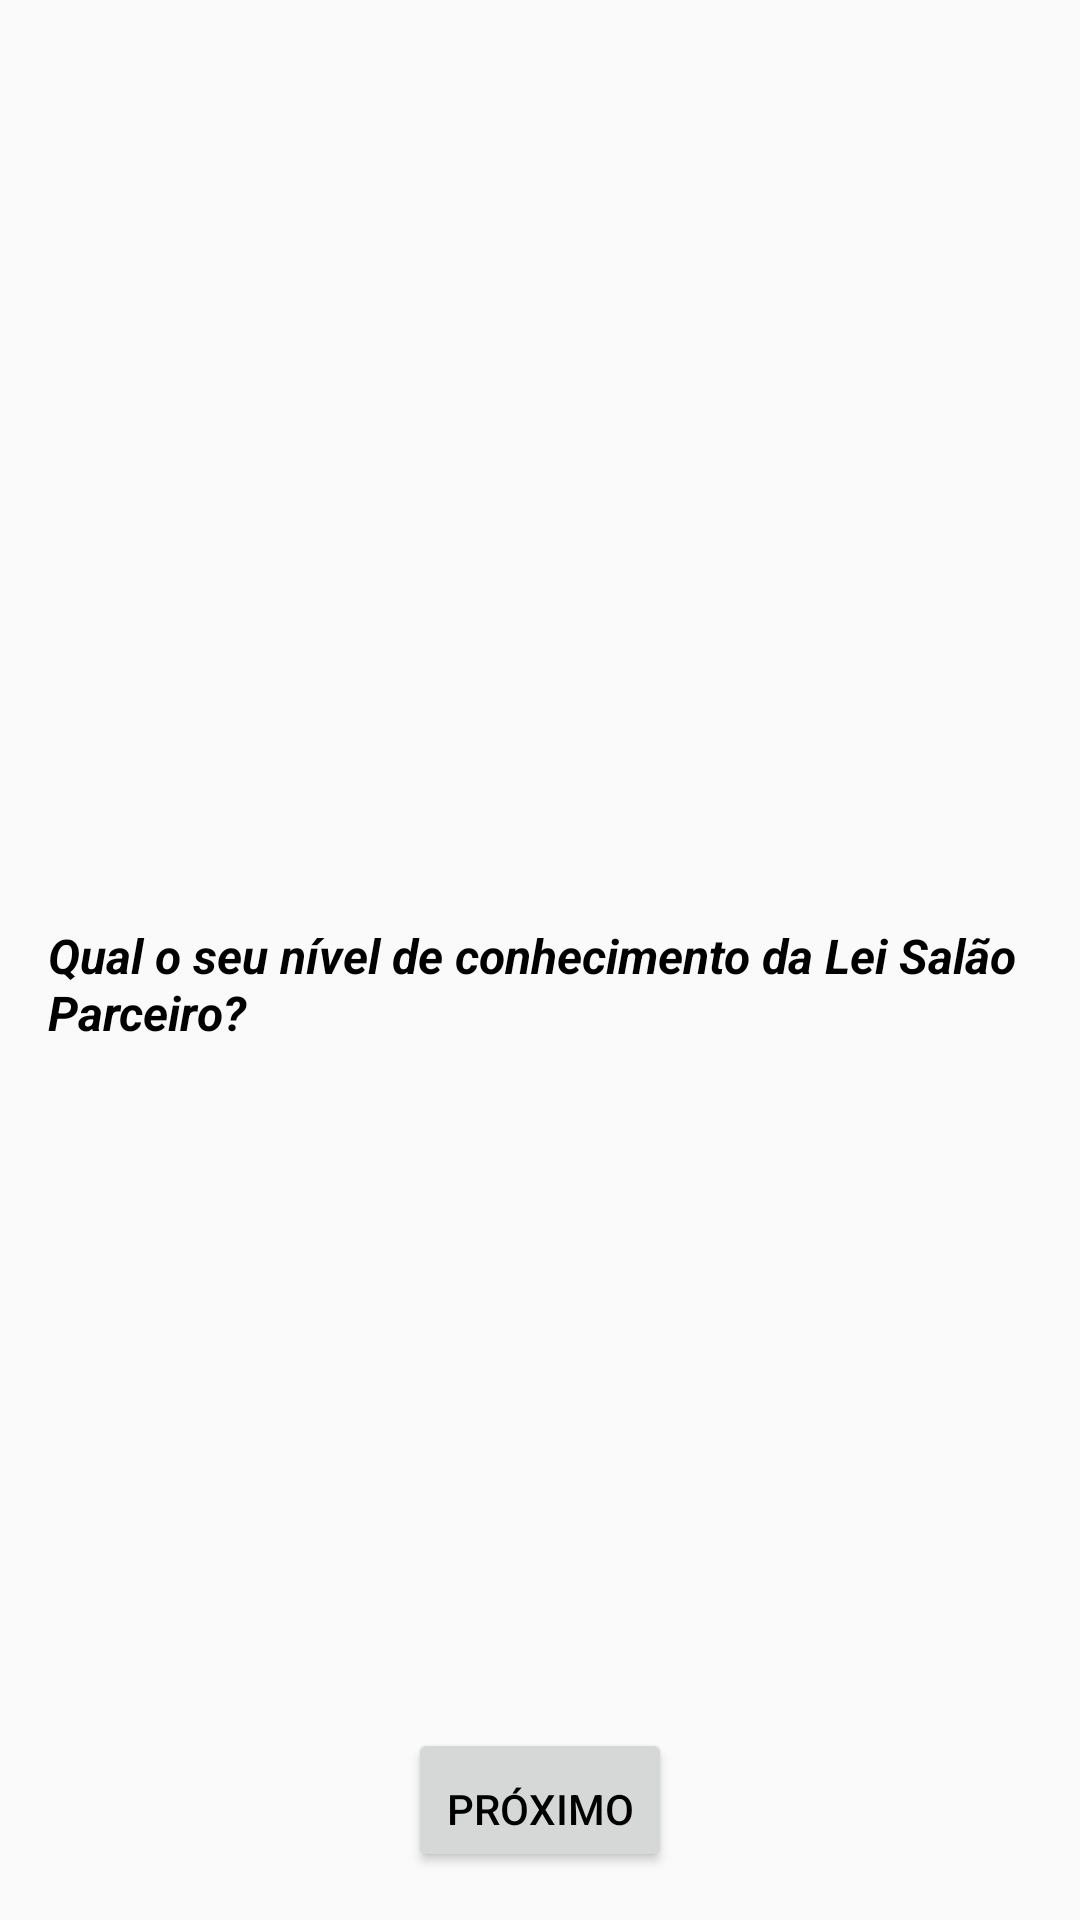

Android layout source for this screen:
<!-- AndroidManifest.xml: application theme Theme.BelezaLegal -->
<!-- res/layout/fragment_question8.xml -->
<?xml version="1.0" encoding="utf-8"?>
<androidx.core.widget.NestedScrollView xmlns:android="http://schemas.android.com/apk/res/android"
    xmlns:app="http://schemas.android.com/apk/res-auto"
    xmlns:tools="http://schemas.android.com/tools"
    android:layout_width="match_parent"
    android:layout_height="match_parent"
    android:fillViewport="true"
    tools:context=".Question8Fragment">

    <androidx.constraintlayout.widget.ConstraintLayout
        android:layout_width="match_parent"
        android:layout_height="match_parent"
        android:padding="16dp">

        <RadioGroup
            android:id="@+id/answer8"
            android:layout_width="match_parent"
            android:layout_height="wrap_content"
            app:layout_constraintBottom_toBottomOf="parent"
            app:layout_constraintLeft_toLeftOf="parent"
            app:layout_constraintRight_toRightOf="parent"
            app:layout_constraintTop_toTopOf="parent">

            <TextView
                android:id="@+id/question"
                android:layout_width="wrap_content"
                android:layout_height="wrap_content"
                android:layout_marginTop="16dp"
                android:textSize="16dp"
                android:textStyle="bold|italic"
                android:text="@string/question8"
                android:layout_gravity="center"
                />

        </RadioGroup>

        <Button
            android:id="@+id/button_next"
            android:layout_width="wrap_content"
            android:layout_height="wrap_content"
            android:paddingTop="16dp"
            android:text="@string/next"
            app:layout_constraintStart_toStartOf="parent"
            app:layout_constraintEnd_toEndOf="parent"
            app:layout_constraintBottom_toBottomOf="parent"/>




    </androidx.constraintlayout.widget.ConstraintLayout>
</androidx.core.widget.NestedScrollView>
<!-- resources referenced by this layout -->
<resources>
  <string name="next">Próximo</string>
  <string name="question8">Qual o seu nível de conhecimento da Lei Salão Parceiro?</string>
  <style name="Theme.BelezaLegal" parent="Base.Theme.BelezaLegal">
          <item name="android:textColor">@color/black</item>
      </style>
  <style name="Base.Theme.BelezaLegal" parent="Theme.AppCompat.Light.NoActionBar">
          
          
          <item name="android:textColor">@color/black</item>
      </style>
  <color name="black">#FF000000</color>
</resources>
